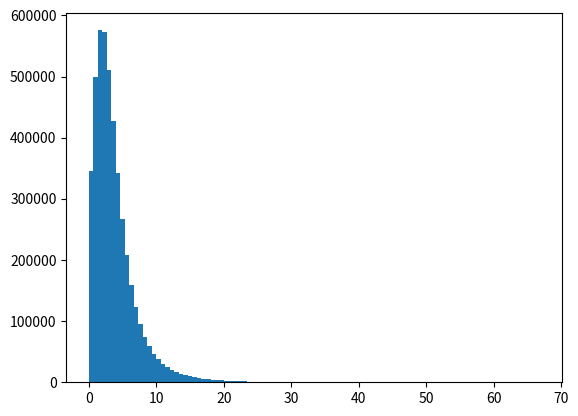
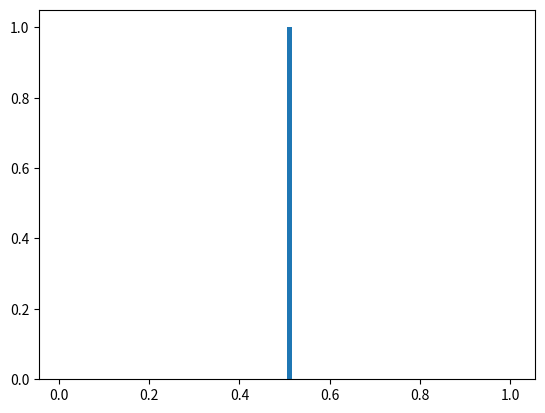

These charts were generated, in order, by the following Python code:
# -*- coding: utf-8 -*-


import numpy as np
import matplotlib.pyplot as plt


plt.close('all')

Nl = int(5e6)

##### Lognormal dist
# m = -3
# s = .7

# mean = np.exp(m + s**2/2)
# var = (np.exp(s**2) - 1) * np.exp(2*m + s**2)
# print('mean: ', mean)
# print('var: ', var)
# print('-----------------------')

# loss = np.random.lognormal(m, s, Nl)
# loss = loss[loss < 1]

# lossdb = -10*np.log10(loss)
# plt.hist(lossdb, 100)
# plt.show()


# f = lambda n : np.random.lognormal(m, s, n)

##### Normal dist
mean = 0.5
var = 0.3
print('mean: ', mean)
print('var: ', var)
print('-----------------------')

loss = np.random.normal(mean, var, Nl)
loss = loss[loss < 1]
loss = loss[loss > 0]
lossdb = -10*np.log10(loss)
plt.hist(lossdb, 100)
plt.show()

f = lambda n : np.random.normal(mean, var, n)


###############
n_it = 1
n = 1000
ps = []
for i in range(n_it):

    # loss_sample = np.random.choice(loss, n)
    
    # loss = np.random.lognormal(m, s, n)
    loss = f(n)
    loss = loss[loss < 1]
    loss = loss[loss > 0]
    
    n = len(loss)
    
    print('Mean loss: ', np.mean(loss))
    print('Var loss: ', np.std(loss)**2)
    
    clicks = 0
    
    roll = np.random.rand(n)
    clicks = roll < loss
    
    p = sum(clicks)/n
    # print('Total clicks: ', sum(clicks))
    # print('Probability: ', p)
    
    # print('Distance from pop mean: ', p - mean)
    # print('Distance variance expected: ', np.sqrt(p*(1-p)/N))
    
    
    ps += [p]

      
ps = np.array(ps)  

plt.figure()
plt.hist(ps, 100)

print('Average: ', np.mean(ps))
print('Var: ', np.std(clicks)**2)
print(np.mean(ps)*(1-np.mean(ps)))
print(np.mean(ps)*(1-np.mean(ps)) + var)

# print(np.sqrt(np.mean(ps)*(1-np.mean(ps))/(n_it)))
